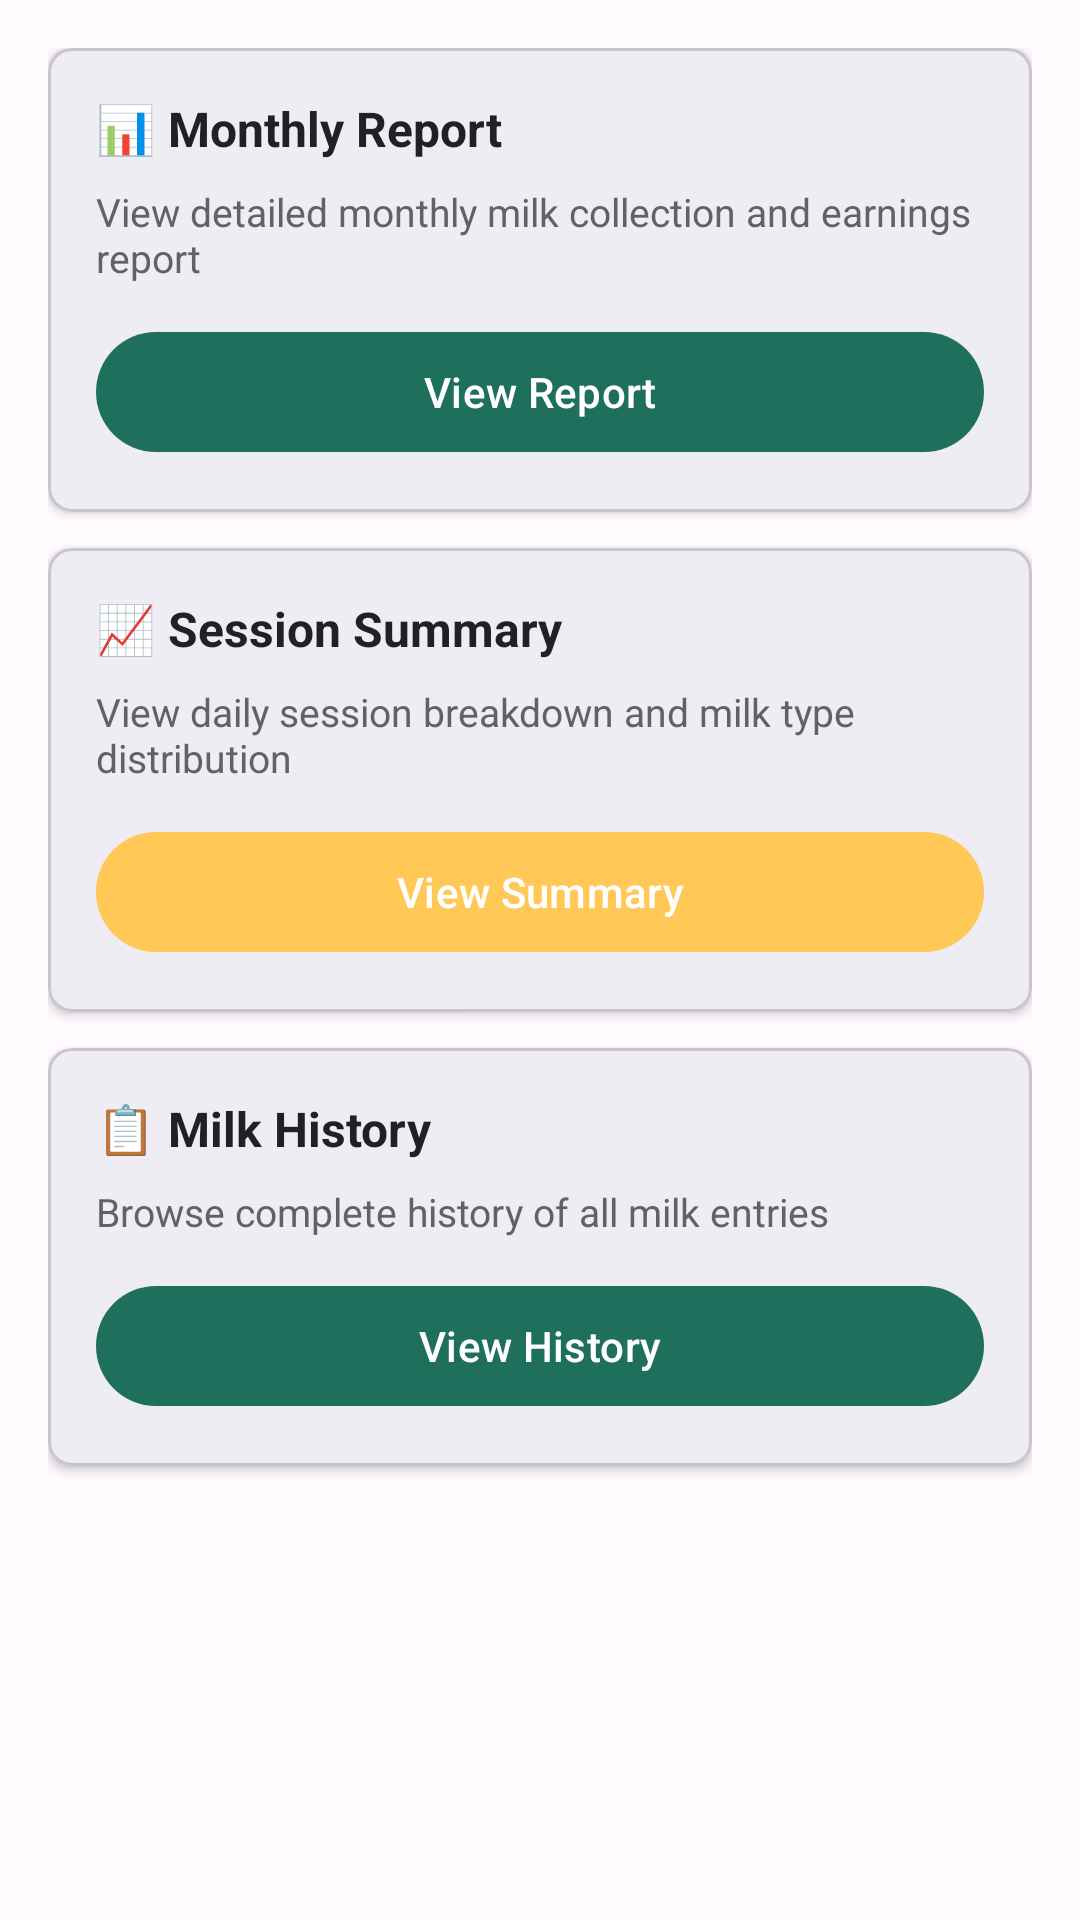

Reconstruct the res/layout file that produces this screen, plus the resources it refers to.
<!-- AndroidManifest.xml: application theme Theme.MilkmanDairy -->
<!-- res/layout/fragment_reports.xml -->
<?xml version="1.0" encoding="utf-8"?>
<LinearLayout xmlns:android="http://schemas.android.com/apk/res/android"
    xmlns:app="http://schemas.android.com/apk/res-auto"
    android:layout_width="match_parent"
    android:layout_height="match_parent"
    android:background="@color/background"
    android:orientation="vertical"
    android:padding="@dimen/spacing_16">

    
    <com.google.android.material.card.MaterialCardView
        android:id="@+id/cardMonthlyReport"
        android:layout_width="match_parent"
        android:layout_height="wrap_content"
        android:layout_marginBottom="@dimen/spacing_12"
        app:cardCornerRadius="@dimen/card_radius"
        app:cardElevation="@dimen/elevation_small">

        <LinearLayout
            android:layout_width="match_parent"
            android:layout_height="wrap_content"
            android:orientation="vertical"
            android:padding="@dimen/spacing_16">

            <TextView
                android:layout_width="match_parent"
                android:layout_height="wrap_content"
                android:text="📊 Monthly Report"
                android:textSize="16sp"
                android:textStyle="bold"
                android:textColor="@color/text_primary" />

            <TextView
                android:layout_width="match_parent"
                android:layout_height="wrap_content"
                android:layout_marginTop="@dimen/spacing_8"
                android:text="View detailed monthly milk collection and earnings report"
                android:textSize="13sp"
                android:textColor="@color/text_secondary" />

            <com.google.android.material.button.MaterialButton
                android:id="@+id/btnViewMonthlyReport"
                android:layout_width="match_parent"
                android:layout_height="wrap_content"
                android:layout_marginTop="@dimen/spacing_12"
                android:text="View Report"
                app:backgroundTint="@color/brand_primary"
                app:cornerRadius="@dimen/button_radius" />
        </LinearLayout>
    </com.google.android.material.card.MaterialCardView>

    
    <com.google.android.material.card.MaterialCardView
        android:id="@+id/cardSessionSummary"
        android:layout_width="match_parent"
        android:layout_height="wrap_content"
        android:layout_marginBottom="@dimen/spacing_12"
        app:cardCornerRadius="@dimen/card_radius"
        app:cardElevation="@dimen/elevation_small">

        <LinearLayout
            android:layout_width="match_parent"
            android:layout_height="wrap_content"
            android:orientation="vertical"
            android:padding="@dimen/spacing_16">

            <TextView
                android:layout_width="match_parent"
                android:layout_height="wrap_content"
                android:text="📈 Session Summary"
                android:textSize="16sp"
                android:textStyle="bold"
                android:textColor="@color/text_primary" />

            <TextView
                android:layout_width="match_parent"
                android:layout_height="wrap_content"
                android:layout_marginTop="@dimen/spacing_8"
                android:text="View daily session breakdown and milk type distribution"
                android:textSize="13sp"
                android:textColor="@color/text_secondary" />

            <com.google.android.material.button.MaterialButton
                android:id="@+id/btnViewSessionSummary"
                android:layout_width="match_parent"
                android:layout_height="wrap_content"
                android:layout_marginTop="@dimen/spacing_12"
                android:text="View Summary"
                app:backgroundTint="@color/brand_secondary"
                app:cornerRadius="@dimen/button_radius" />
        </LinearLayout>
    </com.google.android.material.card.MaterialCardView>

    
    <com.google.android.material.card.MaterialCardView
        android:id="@+id/cardMilkHistory"
        android:layout_width="match_parent"
        android:layout_height="wrap_content"
        app:cardCornerRadius="@dimen/card_radius"
        app:cardElevation="@dimen/elevation_small">

        <LinearLayout
            android:layout_width="match_parent"
            android:layout_height="wrap_content"
            android:orientation="vertical"
            android:padding="@dimen/spacing_16">

            <TextView
                android:layout_width="match_parent"
                android:layout_height="wrap_content"
                android:text="📋 Milk History"
                android:textSize="16sp"
                android:textStyle="bold"
                android:textColor="@color/text_primary" />

            <TextView
                android:layout_width="match_parent"
                android:layout_height="wrap_content"
                android:layout_marginTop="@dimen/spacing_8"
                android:text="Browse complete history of all milk entries"
                android:textSize="13sp"
                android:textColor="@color/text_secondary" />

            <com.google.android.material.button.MaterialButton
                android:id="@+id/btnViewMilkHistory"
                android:layout_width="match_parent"
                android:layout_height="wrap_content"
                android:layout_marginTop="@dimen/spacing_12"
                android:text="View History"
                app:backgroundTint="@color/brand_primary"
                app:cornerRadius="@dimen/button_radius" />
        </LinearLayout>
    </com.google.android.material.card.MaterialCardView>
</LinearLayout>
<!-- resources referenced by this layout -->
<resources>
  <color name="background">#FFFBFE</color>
  <color name="brand_primary">#1E6F5C</color>
  <color name="brand_secondary">#FFC857</color>
  <color name="text_primary">#202124</color>
  <color name="text_secondary">#5F6368</color>
  <dimen name="button_radius">24dp</dimen>
  <dimen name="card_radius">@dimen/corner_radius_medium</dimen>
  <dimen name="elevation_small">2dp</dimen>
  <dimen name="spacing_12">12dp</dimen>
  <dimen name="spacing_16">16dp</dimen>
  <dimen name="spacing_8">8dp</dimen>
  <style name="Theme.MilkmanDairy" parent="Theme.Material3.DayNight.NoActionBar">
          
          <item name="colorPrimary">@color/brand_primary</item>
          <item name="colorPrimaryVariant">@color/brand_primary_container</item>
          <item name="colorOnPrimary">@color/brand_on_primary</item>
          
          <item name="colorSecondary">@color/brand_secondary</item>
          <item name="colorSecondaryVariant">@color/brand_secondary_container</item>
          <item name="colorOnSecondary">@color/brand_on_secondary</item>
          
          <item name="android:statusBarColor">?attr/colorPrimaryVariant</item>
          
      </style>
  <dimen name="corner_radius_medium">8dp</dimen>
  <color name="brand_primary_container">#A0F8D8</color>
  <color name="brand_on_primary">#FFFFFF</color>
  <color name="brand_secondary_container">#FFE8A0</color>
  <color name="brand_on_secondary">#1B1B1B</color>
</resources>
